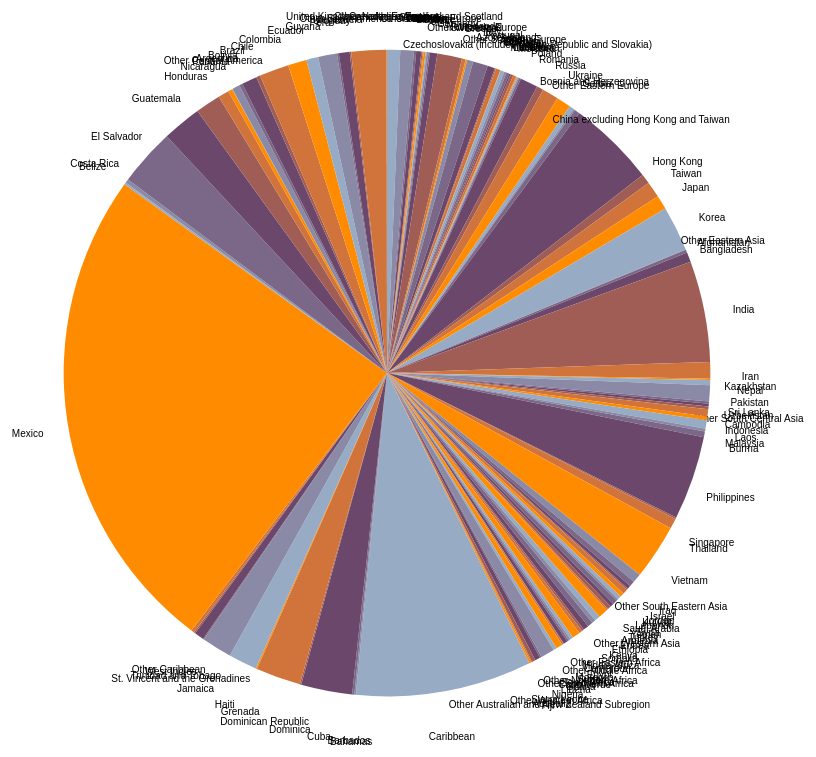
D3 v4 page, settled after 480 driven frames (8 s of simulated time); the page loaded 1 data file(s).



var svg = d3.select("svg"),
    width = +svg.attr("width"),
    height = +svg.attr("height"),
    radius = Math.min(width, height) / 3,
    g = svg.append("g").attr("transform", "translate(" + width / 2 + "," + height / 2 + ")");

var color = d3.scaleOrdinal(["#98abc5", "#8a89a6", "#7b6888", "#6b486b", "#a05d56", "#d0743c", "#ff8c00"]);

var pie = d3.pie()
    .sort(null)
    .value(function(d) { return d.value; });

var path = d3.arc()
    .outerRadius(radius - 10)
    .innerRadius(0);

var label = d3.arc()
    .outerRadius(radius + 100)
    .innerRadius(radius - 40);

d3.csv("countriespop.csv", function(d) {
  d.value = +d.value;
  return d;
}, function(error, data) {
  if (error) throw error;

  var arc = g.selectAll(".arc")
    .data(pie(data))
    .enter().append("g")
      .attr("class", "arc");

  arc.append("path")
      .attr("d", path)
      .attr("fill", function(d) { return color(d.data.id); });

  arc.append("text")
      .attr("transform", function(d) { return "translate(" + label.centroid(d) + ")"; })
      .attr("dy", "1em")
      .text(function(d) { return d.data.id; });
});



### data: countriespop.csv
id, value, marginOfError
United Kingdom excluding England and Sco…, 310243, 9571
England, 319734, 9589
Scotland, 53496, 3645
Ireland, 120144, 6262
Denmark, 29039, 2609
Norway, 24982, 2645
Sweden, 46335, 3628
Other Northern Europe, 24671, 2648
Austria, 43401, 3026
Belgium, 34232, 2938
France, 173561, 8607
Germany, 585298, 12124
Netherlands, 88580, 6180
Switzerland, 37115, 3317
Other Western Europe, 2527, 776
Greece, 141325, 6452
Italy, 352492, 11766
Portugal, 176803, 8390
Azores Islands, 27072, 3439
Spain, 108953, 6903
Other Southern Europe, 8194, 2545
Albania, 89744, 9135
Belarus, 56958, 5339
Bulgaria, 67377, 5183
Croatia, 36978, 3546
Czechoslovakia (includes Czech Republic …, 66631, 5112
Hungary, 70255, 5330
Latvia, 21364, 2476
Lithuania, 31458, 3872
Macedonia, 26277, 4621
Moldova, 43564, 5058
Poland, 419332, 12547
Romania, 159546, 7917
Russia, 386529, 13859
Ukraine, 345620, 11934
Bosnia and Herzegovina, 107969, 9021
Serbia, 36969, 4673
Other Eastern Europe, 130469, 8453
China excluding Hong Kong and Taiwan, 2065431, 33869
Hong Kong, 233373, 7808
Taiwan, 377893, 12637
Japan, 335767, 11198
Korea, 1060019, 20054
Other Eastern Asia, 13389, 3024
Afghanistan, 70653, 6928
Bangladesh, 228682, 14479
India, 2389639, 31113
Iran, 394223, 14189
Kazakhstan, 29859, 3389
Nepal, 120886, 8823
Pakistan, 379435, 17427
Sri Lanka, 52971, 5613
Uzbekistan, 65375, 5987
Other South Central Asia, 65719, 7114
Cambodia, 166268, 9301
Indonesia, 90833, 7010
Laos, 197016, 9812
Malaysia, 69308, 5119
Burma, 137567, 10011
Philippines, 1982369, 30007
... 73 more rows